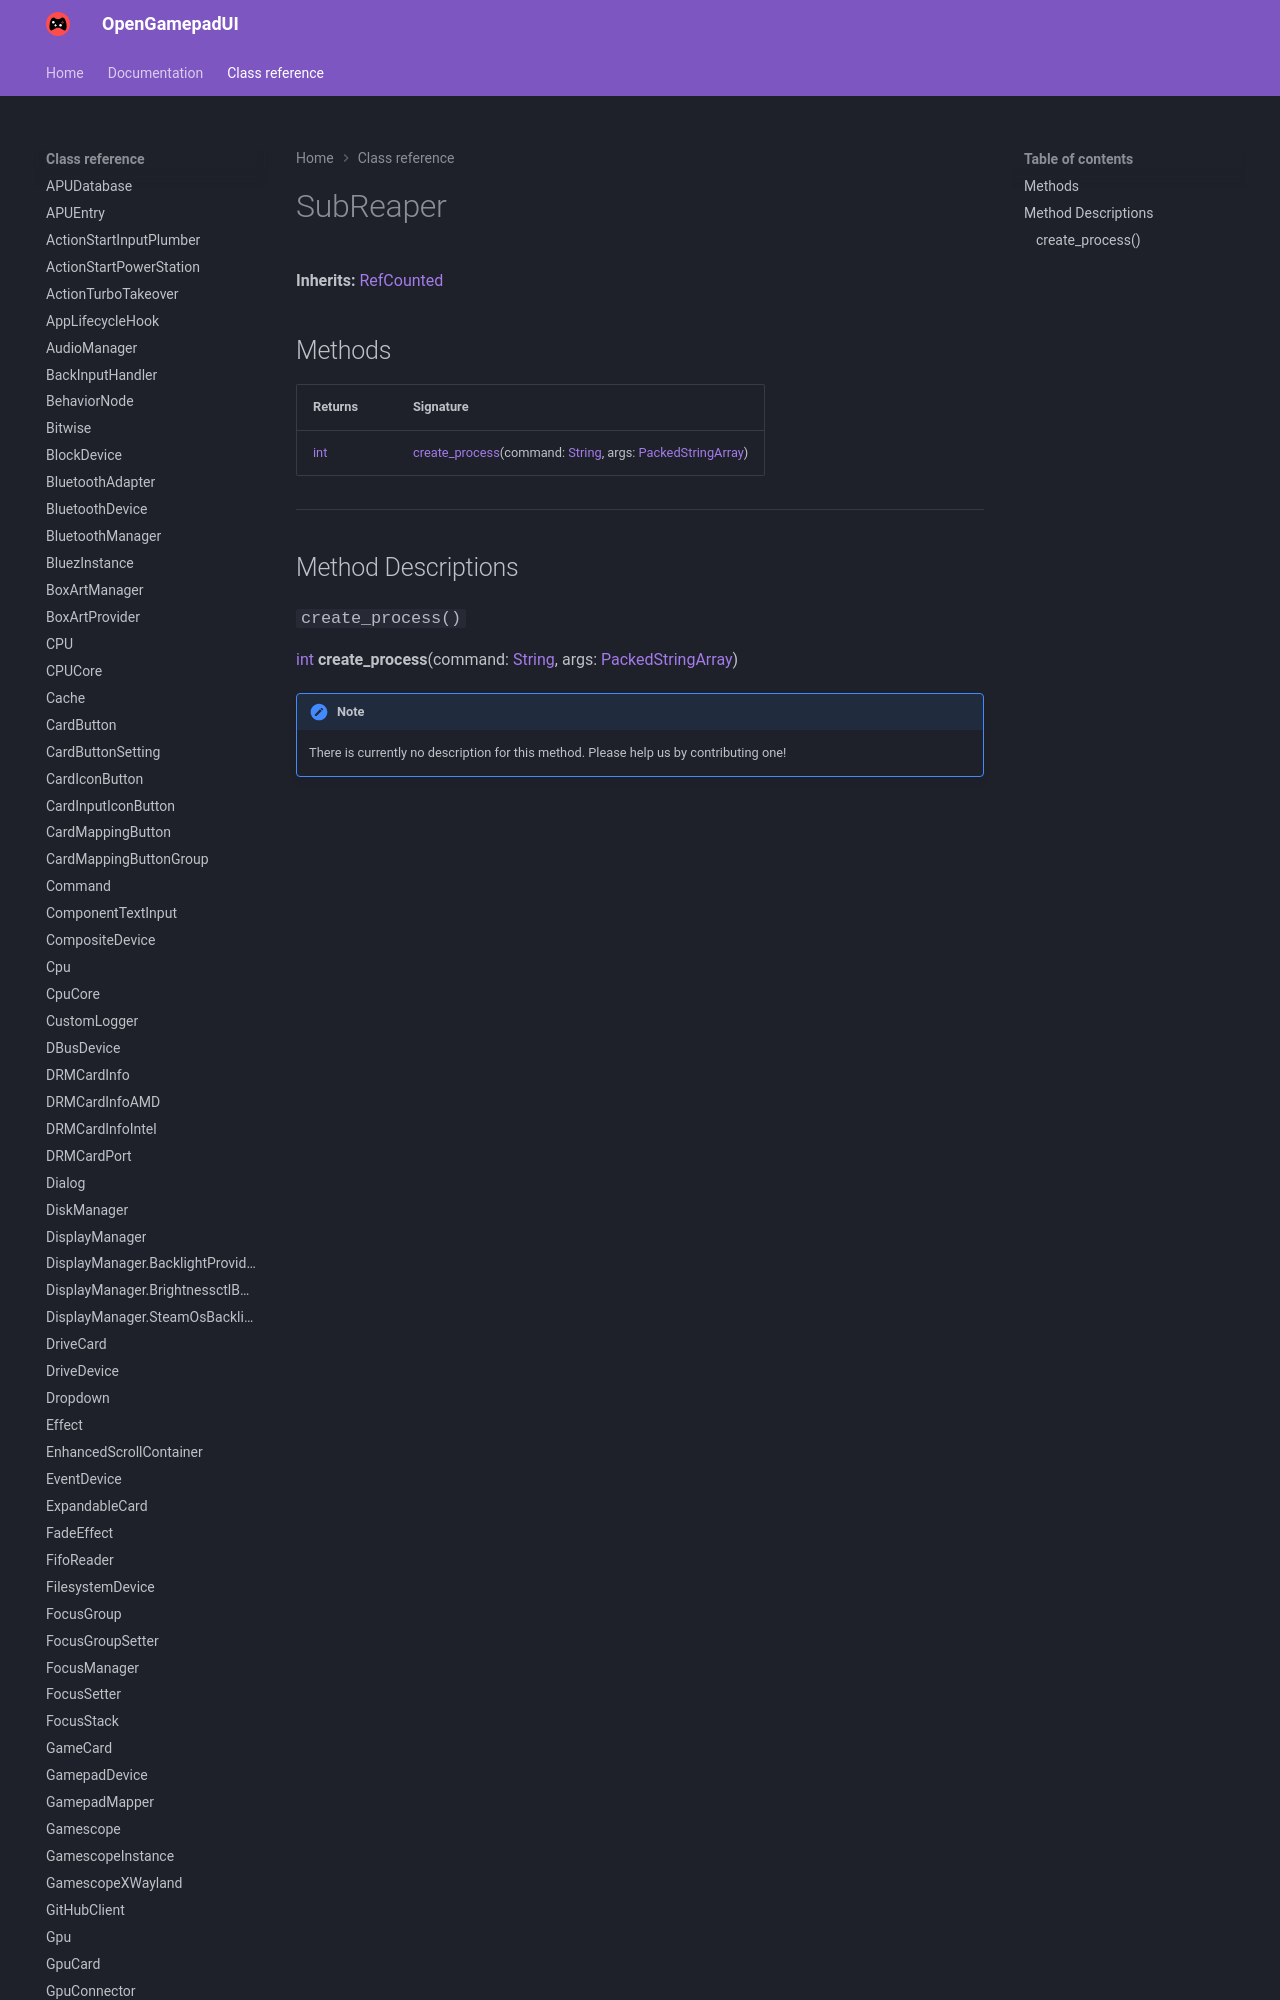

repository: ShadowBlip/OpenGamepadUI · page: class-reference/SubReaper/index.html · generator: mkdocs

# SubReaper

**Inherits:** [RefCounted](https://docs.godotengine.org/en/stable/classes/class_refcounted.html)


## Methods

| Returns | Signature |
| ------- | --------- |
| [int](https://docs.godotengine.org/en/stable/classes/class_int.html) | [create_process](./#create_process)
